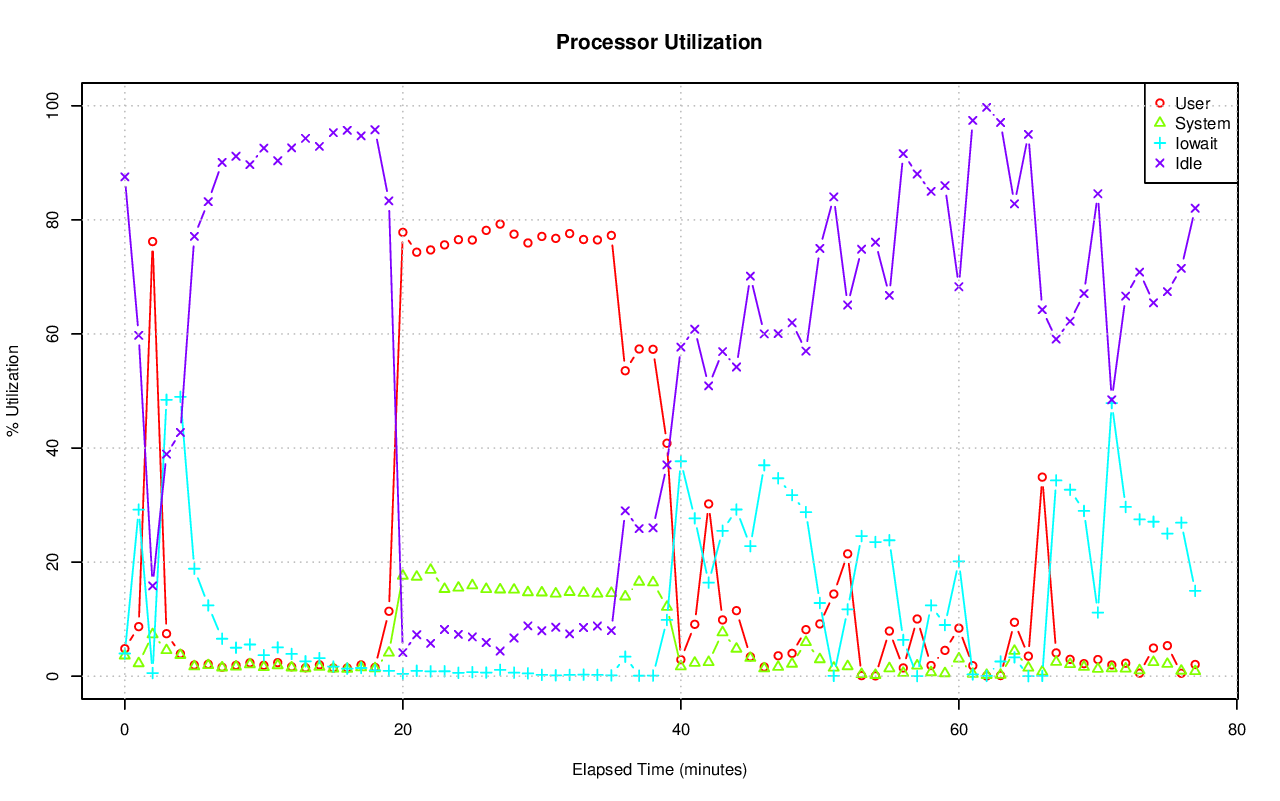

The table this chart was drawn from, first rows:
# hostname; interval; timestamp; CPU; %user; %nice; %system; %iowait; %steal; %idle
pgxl8; 60; 1440180802; -1; 4.83; 0.00; 3.61; 3.98; 0.04; 87.54
pgxl8; 60; 1440180802; 0; 4.55; 0.00; 2.44; 1.80; 0.03; 91.18
pgxl8; 60; 1440180802; 1; 4.85; 0.00; 2.59; 3.95; 0.03; 88.58
pgxl8; 60; 1440180802; 2; 6.66; 0.00; 6.34; 8.42; 0.05; 78.53
pgxl8; 60; 1440180802; 3; 3.28; 0.00; 3.04; 1.76; 0.03; 91.88
pgxl8; 60; 1440180862; -1; 8.69; 0.00; 2.25; 29.20; 0.10; 59.76
pgxl8; 60; 1440180862; 0; 8.38; 0.00; 1.92; 6.32; 0.07; 83.31
pgxl8; 60; 1440180862; 1; 8.89; 0.00; 2.03; 26.90; 0.03; 62.15
pgxl8; 60; 1440180862; 2; 10.16; 0.00; 3.31; 79.79; 0.31; 6.43
pgxl8; 60; 1440180862; 3; 7.35; 0.00; 1.78; 5.52; 0.02; 85.33
pgxl8; 60; 1440180922; -1; 76.20; 0.00; 7.33; 0.55; 0.08; 15.84
pgxl8; 60; 1440180922; 0; 77.02; 0.00; 12.14; 0.20; 0.10; 10.53
pgxl8; 60; 1440180922; 1; 74.80; 0.00; 5.43; 0.45; 0.07; 19.24
pgxl8; 60; 1440180922; 2; 77.11; 0.00; 5.87; 1.20; 0.07; 15.75
pgxl8; 60; 1440180922; 3; 75.84; 0.00; 5.81; 0.38; 0.05; 17.92
pgxl8; 60; 1440180982; -1; 7.45; 0.00; 4.54; 48.46; 0.63; 38.93
pgxl8; 60; 1440180982; 0; 10.65; 0.00; 8.98; 34.30; 1.02; 45.05
pgxl8; 60; 1440180982; 1; 6.24; 0.00; 2.95; 55.12; 0.41; 35.29
pgxl8; 60; 1440180982; 2; 8.45; 0.00; 4.10; 54.37; 0.75; 32.33
pgxl8; 60; 1440180982; 3; 4.57; 0.00; 2.25; 49.94; 0.36; 42.88
pgxl8; 60; 1440181042; -1; 3.93; 0.00; 3.70; 48.98; 0.66; 42.72
pgxl8; 60; 1440181042; 0; 7.18; 0.00; 7.54; 42.33; 1.20; 41.75
pgxl8; 60; 1440181042; 1; 2.53; 0.00; 2.21; 53.75; 0.41; 41.10
pgxl8; 60; 1440181042; 2; 3.93; 0.00; 3.23; 54.08; 0.76; 38.00
pgxl8; 60; 1440181042; 3; 2.22; 0.00; 1.92; 45.83; 0.34; 49.69
pgxl8; 60; 1440181102; -1; 1.95; 0.00; 1.71; 18.84; 0.39; 77.11
pgxl8; 60; 1440181102; 0; 3.25; 0.00; 3.40; 16.25; 0.80; 76.30
pgxl8; 60; 1440181102; 1; 1.70; 0.00; 1.35; 20.69; 0.20; 76.06
pgxl8; 60; 1440181102; 2; 1.70; 0.00; 1.39; 21.07; 0.37; 75.48
pgxl8; 60; 1440181102; 3; 1.23; 0.00; 0.73; 17.33; 0.16; 80.55
pgxl8; 60; 1440181162; -1; 2.10; 0.00; 1.91; 12.41; 0.40; 83.19
pgxl8; 60; 1440181162; 0; 3.45; 0.00; 3.92; 10.31; 0.84; 81.48
pgxl8; 60; 1440181162; 1; 1.16; 0.00; 1.40; 13.36; 0.24; 83.84
pgxl8; 60; 1440181162; 2; 2.60; 0.00; 1.45; 14.93; 0.39; 80.64
pgxl8; 60; 1440181162; 3; 1.23; 0.00; 0.93; 11.03; 0.20; 86.61
pgxl8; 60; 1440181222; -1; 1.57; 0.00; 1.51; 6.56; 0.30; 90.07
pgxl8; 60; 1440181222; 0; 2.71; 0.00; 3.27; 5.59; 0.67; 87.75
pgxl8; 60; 1440181222; 1; 0.75; 0.00; 1.05; 7.03; 0.16; 91.01
pgxl8; 60; 1440181222; 2; 2.26; 0.00; 1.13; 8.14; 0.23; 88.24
pgxl8; 60; 1440181222; 3; 0.61; 0.00; 0.58; 5.48; 0.14; 93.19
pgxl8; 60; 1440181282; -1; 1.91; 0.00; 1.66; 4.99; 0.28; 91.16
pgxl8; 60; 1440181282; 0; 3.18; 0.00; 3.63; 4.03; 0.61; 88.55
pgxl8; 60; 1440181282; 1; 1.05; 0.00; 1.14; 5.38; 0.16; 92.28
pgxl8; 60; 1440181282; 2; 2.55; 0.00; 1.25; 6.29; 0.23; 89.68
pgxl8; 60; 1440181282; 3; 0.89; 0.00; 0.72; 4.25; 0.12; 94.02
pgxl8; 60; 1440181342; -1; 2.35; 0.00; 2.07; 5.56; 0.32; 89.69
pgxl8; 60; 1440181342; 0; 4.12; 0.00; 4.69; 4.63; 0.68; 85.89
pgxl8; 60; 1440181342; 1; 1.28; 0.00; 1.33; 5.69; 0.20; 91.50
pgxl8; 60; 1440181342; 2; 2.88; 0.00; 1.47; 7.03; 0.27; 88.35
pgxl8; 60; 1440181342; 3; 1.19; 0.00; 0.87; 4.88; 0.16; 92.91
pgxl8; 60; 1440181402; -1; 1.91; 0.00; 1.57; 3.68; 0.27; 92.58
pgxl8; 60; 1440181402; 0; 2.95; 0.00; 3.49; 2.85; 0.61; 90.09
pgxl8; 60; 1440181402; 1; 0.99; 0.00; 1.10; 3.66; 0.14; 94.11
pgxl8; 60; 1440181402; 2; 2.80; 0.00; 1.04; 5.22; 0.19; 90.74
pgxl8; 60; 1440181402; 3; 0.94; 0.00; 0.70; 2.95; 0.12; 95.29
pgxl8; 60; 1440181462; -1; 2.38; 0.00; 1.90; 5.05; 0.31; 90.36
pgxl8; 60; 1440181462; 0; 3.66; 0.00; 3.99; 3.42; 0.69; 88.24
pgxl8; 60; 1440181462; 1; 1.34; 0.00; 1.39; 4.58; 0.18; 92.51
pgxl8; 60; 1440181462; 2; 3.41; 0.00; 1.49; 8.09; 0.23; 86.78
pgxl8; 60; 1440181462; 3; 1.16; 0.00; 0.76; 4.12; 0.16; 93.80
... 330 more rows
